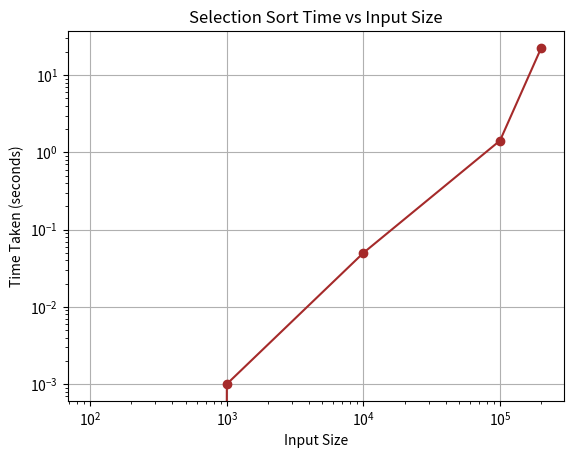

This figure's Python source:
import matplotlib.pyplot as plt

# Data from the test cases
sizes = [100, 1000, 10000, 100000, 200000]
times = [0.000000, 0.001000, 0.050000, 1.424000, 22.503000]

# Plot the data
plt.plot(sizes, times, marker='o', linestyle='-', color='brown')

# Labels and title
plt.xlabel('Input Size')
plt.ylabel('Time Taken (seconds)')
plt.title('Selection Sort Time vs Input Size')

# Use logarithmic scales for better visualization
plt.xscale('log')
plt.yscale('log')

# Add grid
plt.grid(True)

# Display the plot
plt.show()
